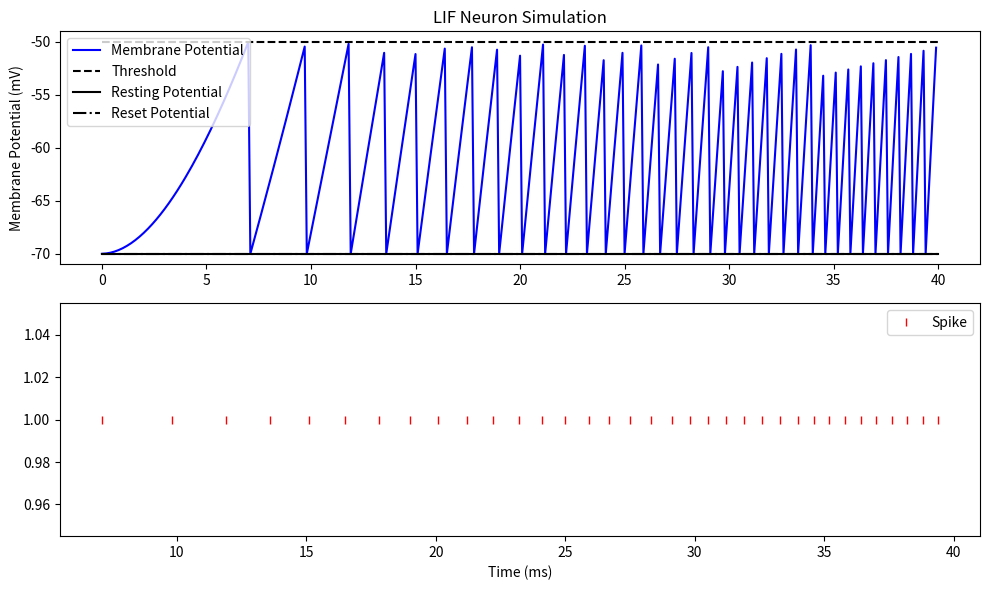

Write the Python code that produced this figure.
"""
Summary:
This code simulates the behavior of a Leaky Integrate-and-Fire (LIF) neuron using a 
custom class. The LIFNeuron class defines the dynamics of the neuron, and the 
`simulate_lif_neuron` function conducts the simulation with specified parameters. 
The membrane potential and input current are plotted over time, demonstrating the 
response of the LIF neuron to an input current pulse. The plot includes key points 
such as the threshold, resting potential, and spike times, providing insights into 
the neuron's behavior.
"""

import numpy as np
import matplotlib.pyplot as plt

class LIFNeuron:
    def __init__(self, tau, v_rest, v_th, v_reset, r):
        self.tau = tau          # Membrane time constant
        self.v_rest = v_rest    # Resting potential
        self.v_th = v_th        # Threshold potential
        self.v_reset = v_reset  # Reset potential
        self.r = r              # Membrane resistance
        self.v = v_rest         # Initial membrane potential
        self.spike_times = []   # To store spike times
        self.mem_potentials = []# To store membrane potentials

    def update(self, i, dt):
        # LIF neuron dynamics update using Euler's method
        dv = (-(self.v - self.v_rest) + self.r * i) / self.tau * dt
        self.v += dv

        # Check for spike condition
        if self.v >= self.v_th:
            self.spike_times.append(i)
            self.v = self.v_reset  # Reset membrane potential after spike
        
        self.mem_potentials.append(self.v)

def simulate_lif_neuron(current_input, simulation_time, dt, tau, v_rest, v_th, v_reset, r):
    neuron = LIFNeuron(tau, v_rest, v_th, v_reset, r)
    
    # Simulation loop
    for i in np.arange(0, simulation_time, dt):
        neuron.update(i, dt)
    
    return neuron

# Simulation parameters
simulation_time = 40    # in milliseconds
dt = 0.1                 # time step
tau = 10.0               # membrane time constant (ms)
v_rest = -70.0           # resting potential (mV)
v_th = -50.0             # threshold potential (mV)
v_reset = v_rest         # reset potential (mV)
r = 10.0                 # membrane resistance (Ohms)

# Input current: step function for demonstration
current_input = np.zeros(int(simulation_time/dt))
current_input[int(20/dt):int(80/dt)] = 1.0  # input current pulse

# Run simulation
neuron = simulate_lif_neuron(current_input, simulation_time, dt, tau, v_rest, v_th, v_reset, r)

# Plotting the membrane potential and input current over time
plt.figure(figsize=(10, 6))

plt.subplot(2, 1, 1)
plt.plot(np.arange(0, simulation_time, dt), neuron.mem_potentials, 'b-', label='Membrane Potential')
plt.plot([0, simulation_time], [v_th, v_th], 'k--', label='Threshold')
plt.plot([0, simulation_time], [v_rest, v_rest], 'k-', label='Resting Potential')
plt.plot([0, simulation_time], [v_reset, v_reset], 'k-.', label='Reset Potential')
plt.ylabel('Membrane Potential (mV)')
plt.title('LIF Neuron Simulation')
plt.legend()

plt.subplot(2, 1, 2)
plt.plot(neuron.spike_times, np.ones_like(neuron.spike_times), 'r|', label='Spike')
plt.xlabel('Time (ms)')
plt.legend()

plt.tight_layout()
plt.show()
